Dataset: data (GitHub, PasserbyZzz/Car). Classes: left, pause, right, straight.

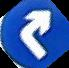
Label: right

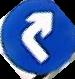
Label: right

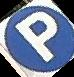
Label: pause

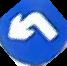
Label: left

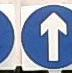
Label: straight

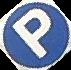
Label: pause
